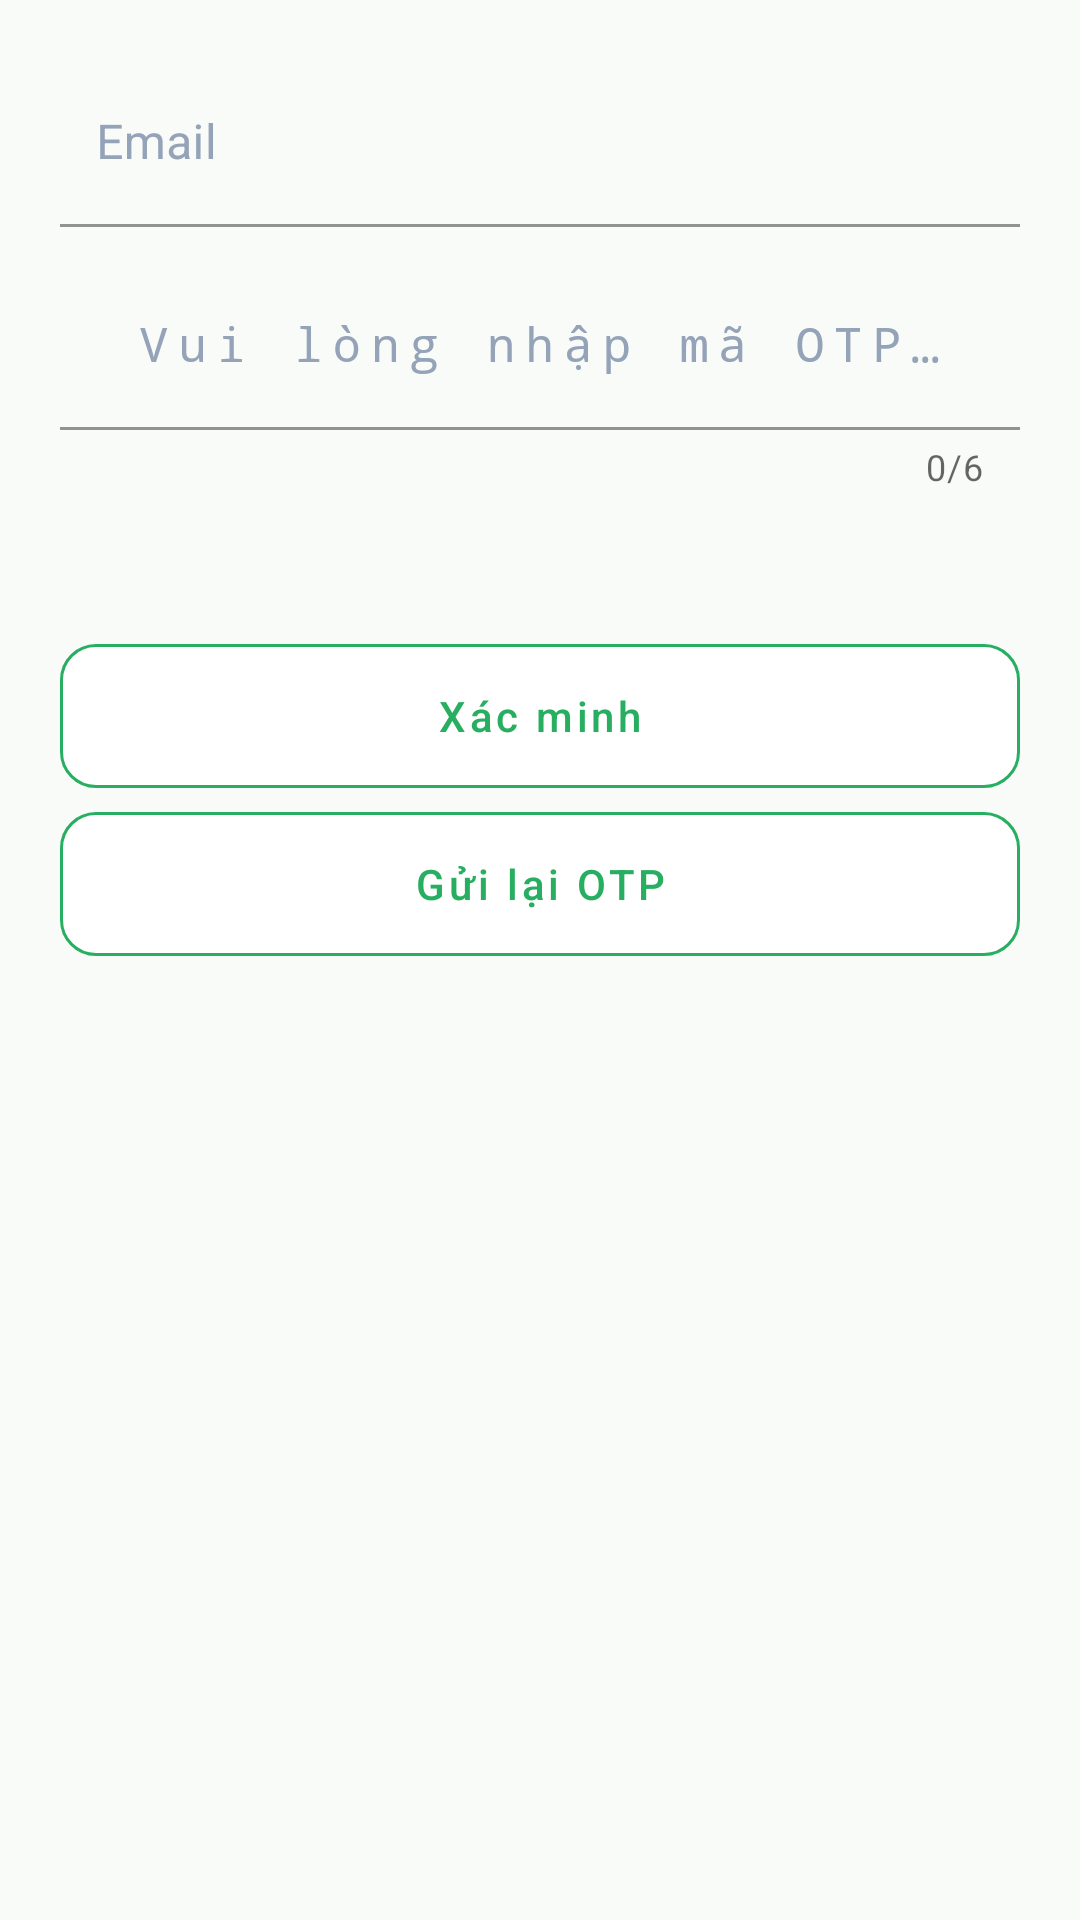

Produce the Android XML layout that renders to this screen, including the resource entries it uses.
<!-- AndroidManifest.xml: application theme Theme.FastFood -->
<!-- res/layout/fragment_otp_verify.xml -->
<?xml version="1.0" encoding="utf-8"?>
<androidx.core.widget.NestedScrollView
    xmlns:android="http://schemas.android.com/apk/res/android"
    xmlns:app="http://schemas.android.com/apk/res-auto"
    android:layout_width="match_parent"
    android:layout_height="match_parent"
    android:fillViewport="true"
    android:background="@color/ff_background">

    <androidx.constraintlayout.widget.ConstraintLayout
        android:layout_width="match_parent"
        android:layout_height="wrap_content"
        android:padding="20dp">

        <com.google.android.material.textfield.TextInputLayout
            android:id="@+id/til_email"
            style="@style/Widget.FastFood.TextInputLayout"
            android:layout_width="0dp"
            android:layout_height="wrap_content"
            android:hint="@string/et_email"
            app:endIconMode="none"
            app:layout_constraintTop_toTopOf="parent"
            app:layout_constraintStart_toStartOf="parent"
            app:layout_constraintEnd_toEndOf="parent">

            <com.google.android.material.textfield.TextInputEditText
                android:id="@+id/et_email"
                style="@style/Widget.FastFood.EditText"
                android:layout_width="match_parent"
                android:layout_height="wrap_content"
                android:inputType="textEmailAddress"
                android:autofillHints="emailAddress"
                android:importantForAutofill="yes"
                android:maxLines="1"
                android:imeOptions="actionNext"/>
        </com.google.android.material.textfield.TextInputLayout>

        <com.google.android.material.textfield.TextInputLayout
            android:id="@+id/til_otp"
            style="@style/Widget.FastFood.TextInputLayout"
            android:layout_width="0dp"
            android:layout_height="wrap_content"
            android:layout_marginTop="12dp"
            android:hint="@string/otp_enter_prompt"
            app:layout_constraintTop_toBottomOf="@id/til_email"
            app:layout_constraintStart_toStartOf="@id/til_email"
            app:layout_constraintEnd_toEndOf="@id/til_email"
            app:counterEnabled="true"
            app:counterMaxLength="6">

            <com.google.android.material.textfield.TextInputEditText
                android:id="@+id/et_otp_code"
                style="@style/Widget.FastFood.EditText"
                android:layout_width="match_parent"
                android:layout_height="wrap_content"
                android:inputType="number"
                android:digits="0123456789"
                android:maxLength="6"
                android:gravity="center"
                android:letterSpacing="0.2"
                android:fontFamily="monospace"
                android:imeOptions="actionDone"/>
        </com.google.android.material.textfield.TextInputLayout>

        <TextView
            android:id="@+id/tv_new_password_label"
            android:layout_width="wrap_content"
            android:layout_height="wrap_content"
            android:text="@string/et_new_password"
            android:textSize="13sp"
            android:textColor="@color/ff_text_secondary"
            android:visibility="gone"
            android:layout_marginTop="16dp"
            app:layout_constraintTop_toBottomOf="@id/til_otp"
            app:layout_constraintStart_toStartOf="@id/til_otp"/>

        <com.google.android.material.textfield.TextInputLayout
            android:id="@+id/til_new_password"
            style="@style/Widget.FastFood.TextInputLayout"
            android:layout_width="0dp"
            android:layout_height="wrap_content"
            android:visibility="gone"
            app:endIconMode="password_toggle"
            app:layout_constraintTop_toBottomOf="@id/tv_new_password_label"
            app:layout_constraintStart_toStartOf="@id/tv_new_password_label"
            app:layout_constraintEnd_toEndOf="@id/til_otp">

            <com.google.android.material.textfield.TextInputEditText
                android:id="@+id/et_new_password"
                style="@style/Widget.FastFood.EditText"
                android:layout_width="match_parent"
                android:layout_height="wrap_content"
                android:inputType="textPassword"
                android:maxLines="1"
                android:imeOptions="actionNext"/>
        </com.google.android.material.textfield.TextInputLayout>

        <TextView
            android:id="@+id/tv_confirm_password_label"
            android:layout_width="wrap_content"
            android:layout_height="wrap_content"
            android:text="@string/et_confirm_password"
            android:textSize="13sp"
            android:textColor="@color/ff_text_secondary"
            android:visibility="gone"
            android:layout_marginTop="12dp"
            app:layout_constraintTop_toBottomOf="@id/til_new_password"
            app:layout_constraintStart_toStartOf="@id/til_new_password"/>

        <com.google.android.material.textfield.TextInputLayout
            android:id="@+id/til_confirm_password"
            style="@style/Widget.FastFood.TextInputLayout"
            android:layout_width="0dp"
            android:layout_height="wrap_content"
            android:visibility="gone"
            app:endIconMode="password_toggle"
            app:layout_constraintTop_toBottomOf="@id/tv_confirm_password_label"
            app:layout_constraintStart_toStartOf="@id/tv_confirm_password_label"
            app:layout_constraintEnd_toEndOf="@id/til_new_password">

            <com.google.android.material.textfield.TextInputEditText
                android:id="@+id/et_confirm_password"
                style="@style/Widget.FastFood.EditText"
                android:layout_width="match_parent"
                android:layout_height="wrap_content"
                android:inputType="textPassword"
                android:maxLines="1"
                android:imeOptions="actionDone"/>
        </com.google.android.material.textfield.TextInputLayout>

        <androidx.constraintlayout.widget.Barrier
            android:id="@+id/inputs_bottom_barrier"
            android:layout_width="wrap_content"
            android:layout_height="wrap_content"
            app:barrierDirection="bottom"
            app:barrierAllowsGoneWidgets="true"
            app:constraint_referenced_ids="til_otp,til_confirm_password"/>

        <TextView
            android:id="@+id/tv_status"
            android:layout_width="0dp"
            android:layout_height="wrap_content"
            android:textColor="@color/ff_text_secondary"
            android:textSize="14sp"
            android:layout_marginTop="16dp"
            app:layout_constraintTop_toBottomOf="@id/inputs_bottom_barrier"
            app:layout_constraintStart_toStartOf="@id/til_otp"
            app:layout_constraintEnd_toEndOf="@id/til_otp" />

        <TextView
            android:id="@+id/tv_resend_hint"
            android:layout_width="0dp"
            android:layout_height="wrap_content"
            android:textColor="@color/ff_text_secondary"
            android:textSize="13sp"
            android:layout_marginTop="6dp"
            android:visibility="gone"
            app:layout_constraintTop_toBottomOf="@id/tv_status"
            app:layout_constraintStart_toStartOf="@id/tv_status"
            app:layout_constraintEnd_toEndOf="@id/tv_status" />

        <ProgressBar
            android:id="@+id/progress_loading"
            style="?android:attr/progressBarStyleLarge"
            android:layout_width="wrap_content"
            android:layout_height="wrap_content"
            android:layout_marginTop="12dp"
            android:visibility="gone"
            app:layout_constraintTop_toBottomOf="@id/tv_resend_hint"
            app:layout_constraintStart_toStartOf="parent"
            app:layout_constraintEnd_toEndOf="parent" />

        <com.google.android.material.button.MaterialButton
            android:id="@+id/btn_verify"
            style="@style/Widget.FastFood.Button.Outlined"
            android:layout_width="0dp"
            android:layout_height="wrap_content"
            android:layout_marginTop="16dp"
            android:text="@string/btn_verify"
            app:layout_constraintTop_toBottomOf="@id/progress_loading"
            app:layout_constraintStart_toStartOf="@id/til_otp"
            app:layout_constraintEnd_toEndOf="@id/til_otp" />

        <com.google.android.material.button.MaterialButton
            android:id="@+id/btn_resend"
            style="@style/Widget.FastFood.Button.Outlined"
            android:layout_width="0dp"
            android:layout_height="wrap_content"
            android:layout_marginTop="8dp"
            android:text="@string/otp_resend"
            app:layout_constraintTop_toBottomOf="@id/btn_verify"
            app:layout_constraintStart_toStartOf="@id/til_otp"
            app:layout_constraintEnd_toEndOf="@id/til_otp" />

    </androidx.constraintlayout.widget.ConstraintLayout>
</androidx.core.widget.NestedScrollView>
<!-- resources referenced by this layout -->
<resources>
  <color name="ff_background">#F9FBF9</color>
  <color name="ff_text_secondary">#475569</color>
  <string name="btn_verify">Xác minh</string>
  <string name="et_confirm_password">Xác nhận mật khẩu</string>
  <string name="et_email">Email</string>
  <string name="et_new_password">Mật khẩu mới</string>
  <string name="otp_enter_prompt">Vui lòng nhập mã OTP gửi đến email</string>
  <string name="otp_resend">Gửi lại OTP</string>
  <style name="Widget.FastFood.Button.Outlined" parent="Widget.MaterialComponents.Button.OutlinedButton">
          <item name="android:textAllCaps">false</item>
          <item name="android:minHeight">48dp</item>
          <item name="android:insetTop">0dp</item>
          <item name="android:insetBottom">0dp</item>
  
          <item name="strokeColor">@color/ff_green</item>
          <item name="strokeWidth">1dp</item>
          <item name="backgroundTint">@color/ff_surface</item>
          <item name="android:textColor">@color/ff_green</item>
          <item name="rippleColor">@color/ff_ripple_dark</item>
          <item name="iconTint">@color/ff_green</item>
          <item name="shapeAppearanceOverlay">@style/ShapeAppearance.FastFood.Medium</item>
      </style>
  <style name="Widget.FastFood.EditText" parent="Widget.MaterialComponents.TextInputEditText.FilledBox">
          <item name="android:textColor">@color/ff_text_primary</item>
          <item name="android:textColorHint">@color/ff_text_muted</item>
          <item name="android:paddingStart">12dp</item>
          <item name="android:paddingEnd">12dp</item>
          <item name="android:minHeight">48dp</item>
          <item name="android:background">@android:color/transparent</item>
      </style>
  <color name="ff_green">#27AE60</color>
  <color name="ff_surface">#FFFFFF</color>
  <color name="ff_ripple_dark">#1A000000</color>
  <style name="ShapeAppearance.FastFood.Medium" parent="ShapeAppearance.MaterialComponents.MediumComponent">
          <item name="cornerFamily">rounded</item>
          <item name="cornerSize">12dp</item>
      </style>
  <color name="ff_text_primary">#0F172A</color>
  <color name="ff_text_muted">#94A3B8</color>
  <color name="ff_border">#E6EDE9</color>
  <color name="ff_error">#E11D48</color>
  <color name="ff_green_dark">#1E8F50</color>
  <color name="ff_green_light">#4CD787</color>
  <style name="Widget.FastFood.Button.Primary" parent="Widget.MaterialComponents.Button">
          <item name="android:textAllCaps">false</item>
          <item name="android:minHeight">48dp</item>
          <item name="android:insetTop">0dp</item>
          <item name="android:insetBottom">0dp</item>
  
          <item name="backgroundTint">@color/ff_green</item>
          <item name="android:textColor">@color/white</item>
          <item name="rippleColor">@color/ff_ripple_light</item>
          <item name="iconTint">@color/white</item>
          <item name="shapeAppearanceOverlay">@style/ShapeAppearance.FastFood.Medium</item>
      </style>
  <style name="Widget.FastFood.Card" parent="Widget.MaterialComponents.CardView">
          <item name="cardBackgroundColor">@color/ff_surface</item>
          <item name="strokeColor">@color/ff_border</item>
          <item name="strokeWidth">1dp</item>
          <item name="shapeAppearanceOverlay">@style/ShapeAppearance.FastFood.Medium</item>
          <item name="rippleColor">@color/ff_ripple_dark</item>
      </style>
  <color name="white">#FFFFFFFF</color>
  <color name="ff_ripple_light">#14FFFFFF</color>
</resources>
